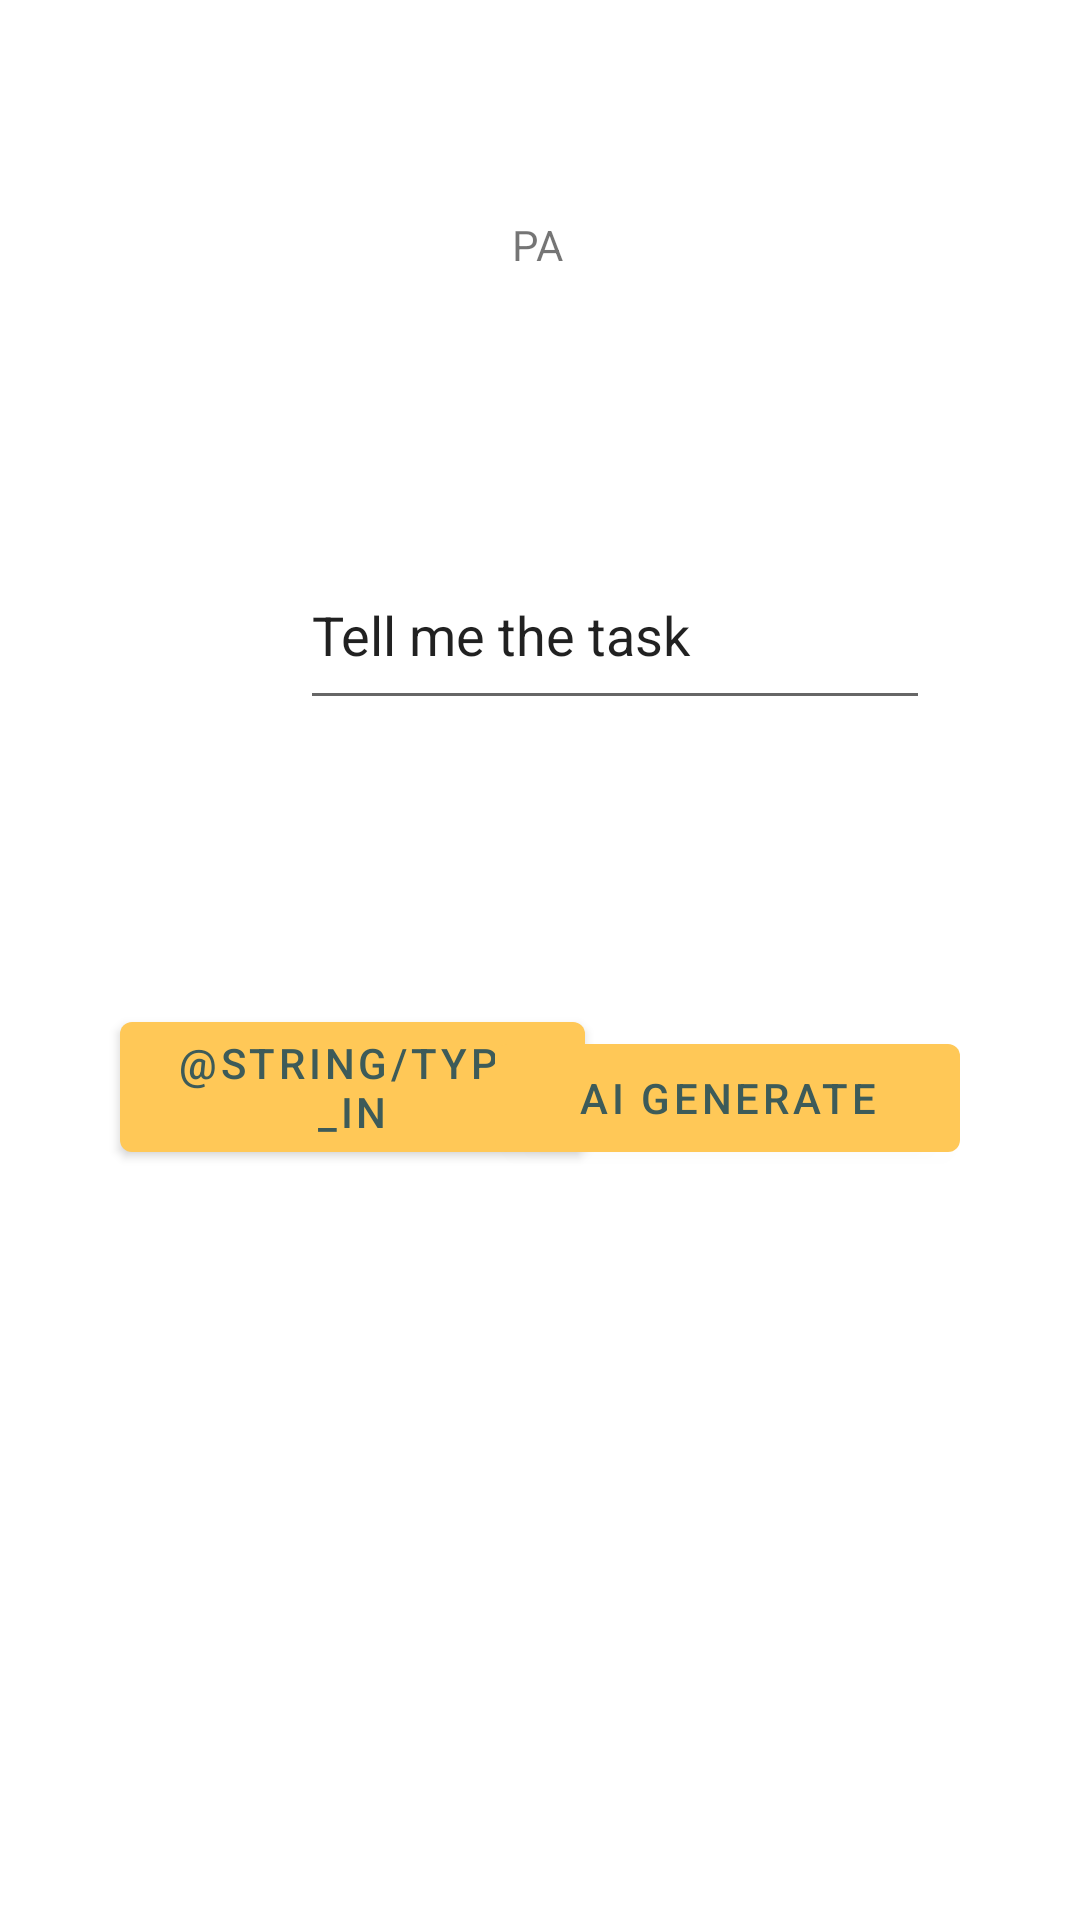

Here is an Android app screen rendered from its layout file. Give the layout XML and the strings, colors and styles it references.
<!-- AndroidManifest.xml: application theme Theme.PA -->
<!-- res/layout/fragment_gallery.xml -->
<?xml version="1.0" encoding="utf-8"?>
<androidx.constraintlayout.widget.ConstraintLayout xmlns:android="http://schemas.android.com/apk/res/android"
    xmlns:app="http://schemas.android.com/apk/res-auto"
    xmlns:tools="http://schemas.android.com/tools"
    android:id="@+id/fragment_gallery"
    android:layout_width="match_parent"
    android:layout_height="match_parent"
    tools:context=".ui.gallery.GalleryFragment">

        <TextView
            android:id="@+id/label_gallery"
            android:layout_width="wrap_content"
            android:layout_height="wrap_content"
            android:layout_marginStart="176sp"
            android:layout_marginTop="72sp"
            android:layout_marginEnd="177sp"
            android:text="@string/app_name"
            app:layout_constraintEnd_toEndOf="parent"
            app:layout_constraintHorizontal_bias="0.52"
            app:layout_constraintStart_toStartOf="parent"
            app:layout_constraintTop_toTopOf="parent" />

        <EditText
            android:id="@+id/task_input"
            android:layout_width="wrap_content"
            android:layout_height="@dimen/input_height"
            android:layout_marginStart="100sp"
            android:layout_marginTop="100sp"
            android:layout_marginEnd="100sp"
            android:layout_marginBottom="400sp"
            android:autofillHints="task"
            android:ems="10"
            android:inputType="text"
            android:text="@string/tell_me_the_task"
            app:layout_constraintBottom_toBottomOf="parent"
            app:layout_constraintEnd_toEndOf="parent"
            app:layout_constraintHorizontal_bias="0.0"
            app:layout_constraintStart_toStartOf="parent"
            tools:ignore="LabelFor" />

        <Button
            android:id="@+id/btn_not_paid"
            android:layout_width="@dimen/btn_width"
            android:layout_height="wrap_content"
            android:layout_marginStart="@dimen/btn_margin_start_end"
            android:layout_marginBottom="@dimen/btn_margin_bottom"
            android:text="@string/type_in"
            app:layout_constraintBottom_toBottomOf="parent"
            app:layout_constraintStart_toStartOf="parent" />

        <Button
            android:id="@+id/btn_paid"
            android:layout_width="@dimen/btn_width"
            android:layout_height="wrap_content"
            android:layout_marginEnd="@dimen/btn_margin_start_end"
            android:layout_marginBottom="@dimen/btn_margin_bottom"
            android:text="@string/ai_generate"
            app:layout_constraintBottom_toBottomOf="parent"
            app:layout_constraintEnd_toEndOf="parent" />



    
    <TextView
        android:id="@+id/text_gallery"
        android:layout_width="match_parent"
        android:layout_height="wrap_content"
        android:layout_marginStart="8sp"
        android:layout_marginTop="8sp"
        android:layout_marginEnd="8sp"
        android:textAlignment="center"
        android:textSize="20sp"
        app:layout_constraintBottom_toBottomOf="parent"
        app:layout_constraintEnd_toEndOf="parent"
        app:layout_constraintStart_toStartOf="parent"
        app:layout_constraintTop_toTopOf="parent" />

</androidx.constraintlayout.widget.ConstraintLayout>
<!-- resources referenced by this layout -->
<resources>
  <dimen name="btn_margin_bottom">250sp</dimen>
  <dimen name="btn_margin_start_end">40sp</dimen>
  <dimen name="btn_width">155sp</dimen>
  <dimen name="input_height">60sp</dimen>
  <string name="ai_generate">AI Generate</string>
  <string name="app_name">PA</string>
  <string name="tell_me_the_task">Tell me the task</string>
  <style name="Theme.PA" parent="Theme.MaterialComponents.DayNight.DarkActionBar">
          
          <item name="colorPrimary">@color/light_yellow</item>
          <item name="colorPrimaryVariant">@color/light_yellow</item>
          <item name="colorOnPrimary">@color/font_dark_blue</item>
          
          <item name="colorSecondary">@color/font_dark_blue</item>
          <item name="colorSecondaryVariant">@color/light_yellow</item>
          <item name="colorOnSecondary">@color/light_yellow</item>
          
          <item name="android:statusBarColor">@color/font_dark_blue</item>
          
      </style>
  <color name="light_yellow">#FFC857</color>
  <color name="font_dark_blue">#3D5B59</color>
</resources>
